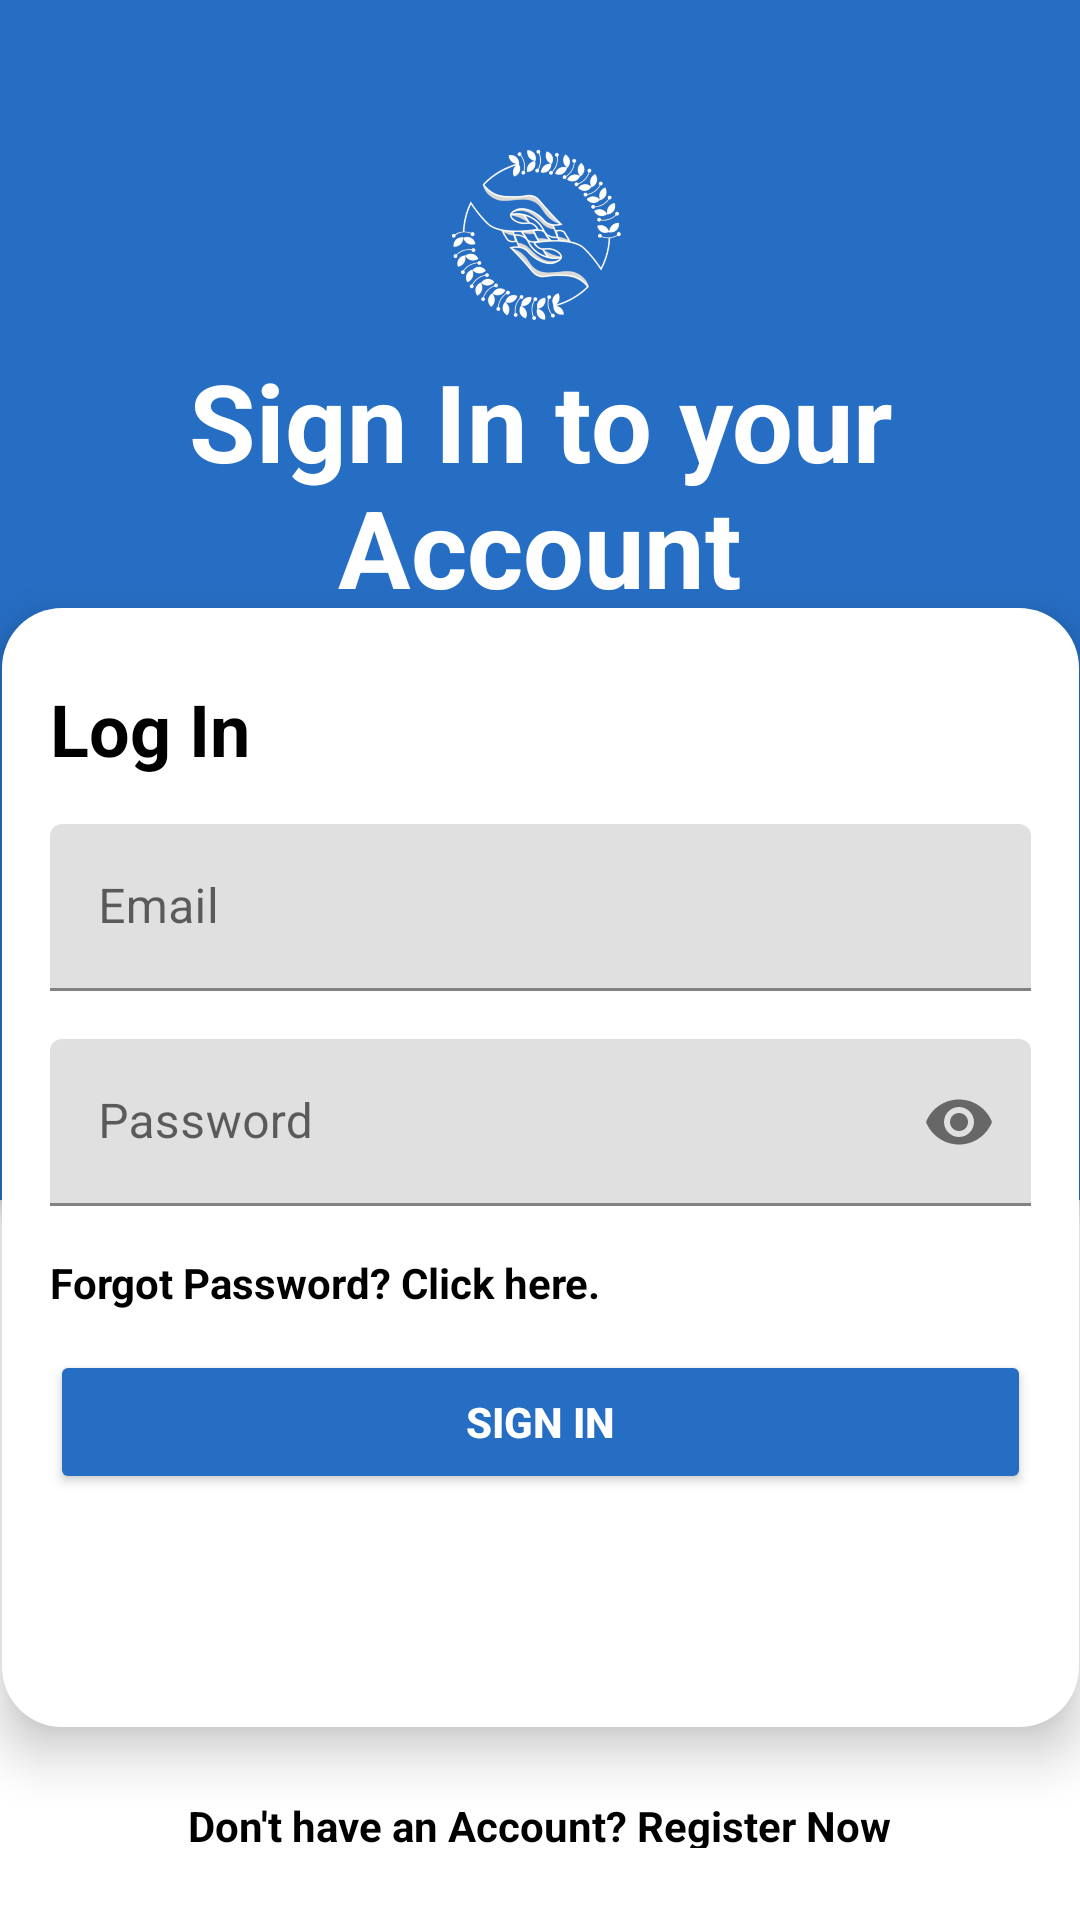

Here is an Android app screen rendered from its layout file. Give the layout XML and the strings, colors and styles it references.
<!-- AndroidManifest.xml: application theme Theme.ConvHub -->
<!-- res/layout/activity_login.xml -->
<?xml version="1.0" encoding="utf-8"?>
<androidx.constraintlayout.widget.ConstraintLayout xmlns:android="http://schemas.android.com/apk/res/android"
    xmlns:app="http://schemas.android.com/apk/res-auto"
    xmlns:tools="http://schemas.android.com/tools"
    android:layout_width="match_parent"
    android:layout_height="match_parent"
    android:backgroundTint="#000000"
    android:foregroundTint="#000000"
    tools:context=".LoginActivity" >

    <androidx.constraintlayout.widget.ConstraintLayout
        android:id="@+id/constraintLayout"
        android:layout_width="match_parent"
        android:layout_height="400dp"
        android:background="@drawable/bg_dark_blue"
        android:elevation="4sp"
        app:layout_constraintEnd_toEndOf="parent"
        app:layout_constraintHorizontal_bias="0.0"
        app:layout_constraintStart_toStartOf="parent"
        app:layout_constraintTop_toTopOf="parent">

        <ImageView
            android:id="@+id/logoImageView"
            android:layout_width="85dp"
            android:layout_height="80dp"
            android:layout_marginEnd="4dp"
            android:src="@drawable/convhub_logo_only_white"
            app:layout_constraintBottom_toBottomOf="parent"
            app:layout_constraintEnd_toEndOf="parent"
            app:layout_constraintHorizontal_bias="0.506"
            app:layout_constraintStart_toStartOf="parent"
            app:layout_constraintTop_toTopOf="parent"
            app:layout_constraintVertical_bias="0.118" />

        <TextView
            android:id="@+id/textView2"
            android:layout_width="311dp"
            android:layout_height="wrap_content"
            android:text="Sign In to your Account"
            android:textAlignment="center"
            android:textColor="@color/white"
            android:textSize="36sp"
            android:textStyle="bold"
            app:layout_constraintBottom_toBottomOf="parent"
            app:layout_constraintEnd_toEndOf="parent"
            app:layout_constraintStart_toStartOf="parent"
            app:layout_constraintTop_toTopOf="parent"
            app:layout_constraintVertical_bias="0.375" />

        <TextView
            android:id="@+id/textView"
            android:layout_width="wrap_content"
            android:layout_height="wrap_content"
            android:layout_marginTop="16dp"
            android:text="Enter your email and password to sign in"
            android:textColor="#FFFFFF"
            android:textSize="14sp"
            app:layout_constraintEnd_toEndOf="parent"
            app:layout_constraintHorizontal_bias="0.496"
            app:layout_constraintStart_toStartOf="parent"
            app:layout_constraintTop_toBottomOf="@+id/textView2" />

    </androidx.constraintlayout.widget.ConstraintLayout>

    <androidx.constraintlayout.widget.ConstraintLayout
        android:layout_width="359dp"
        android:layout_height="373dp"
        android:background="@drawable/round_container_white"
        android:elevation="10sp"
        app:layout_constraintBottom_toBottomOf="parent"
        app:layout_constraintEnd_toEndOf="parent"
        app:layout_constraintStart_toStartOf="parent"
        app:layout_constraintTop_toTopOf="parent"
        app:layout_constraintVertical_bias="0.759" >


        <TextView
            android:id="@+id/loginContainerHeader"
            android:layout_width="wrap_content"
            android:layout_height="wrap_content"
            android:layout_marginStart="16dp"
            android:layout_marginTop="24dp"
            android:text="Log In"
            android:textColor="#000000"
            android:textSize="24sp"
            android:textStyle="bold"
            app:layout_constraintEnd_toEndOf="parent"
            app:layout_constraintHorizontal_bias="0.0"
            app:layout_constraintStart_toStartOf="parent"
            app:layout_constraintTop_toTopOf="parent" />

        <com.google.android.material.textfield.TextInputLayout
            android:id="@+id/emailInputLayout"
            android:layout_width="0dp"
            android:layout_height="wrap_content"
            android:layout_marginStart="16dp"
            android:layout_marginTop="72dp"
            android:layout_marginEnd="16dp"
            android:hint="Email"
            style="@style/Widget.ConvHub.TextInputLayout"
            app:layout_constraintEnd_toEndOf="parent"
            app:layout_constraintStart_toStartOf="parent"
            app:layout_constraintTop_toTopOf="parent">

            <com.google.android.material.textfield.TextInputEditText
                android:id="@+id/emailEditText"
                android:layout_width="match_parent"
                android:layout_height="wrap_content"
                android:inputType="textEmailAddress"
                android:textColor="@color/black" />
        </com.google.android.material.textfield.TextInputLayout>

        
        <com.google.android.material.textfield.TextInputLayout
            android:id="@+id/passwordInputLayout"
            android:layout_width="0dp"
            android:layout_height="wrap_content"
            android:layout_marginStart="16dp"
            android:layout_marginTop="16dp"
            android:layout_marginEnd="16dp"
            android:hint="Password"
            style="@style/Widget.ConvHub.TextInputLayout"
            app:endIconMode="password_toggle"
            app:layout_constraintEnd_toEndOf="parent"
            app:layout_constraintStart_toStartOf="parent"
            app:layout_constraintTop_toBottomOf="@id/emailInputLayout">

            <com.google.android.material.textfield.TextInputEditText
                android:id="@+id/passwordEditText"
                android:layout_width="match_parent"
                android:layout_height="wrap_content"
                android:inputType="textPassword"
                android:textColor="@color/black" />
        </com.google.android.material.textfield.TextInputLayout>

        
        <Button
            android:id="@+id/signInButton"
            android:layout_width="0dp"
            android:layout_height="wrap_content"
            android:layout_marginStart="16dp"
            android:layout_marginTop="48dp"
            android:layout_marginEnd="16dp"
            android:backgroundTint="@color/dark_blue"
            android:text="Sign In"
            android:textColor="@color/white"
            android:textStyle="bold"
            app:cornerRadius="8dp"
            app:layout_constraintEnd_toEndOf="parent"
            app:layout_constraintHorizontal_bias="0.0"
            app:layout_constraintStart_toStartOf="parent"
            app:layout_constraintTop_toBottomOf="@id/passwordInputLayout" />

        <TextView
            android:id="@+id/forgotPwLabel"
            android:layout_width="wrap_content"
            android:layout_height="wrap_content"
            android:layout_marginStart="16sp"
            android:layout_marginTop="16sp"
            android:text="Forgot Password? Click here."
            android:textColor="#000000"
            android:textStyle="bold"
            app:layout_constraintStart_toStartOf="parent"
            app:layout_constraintTop_toBottomOf="@+id/passwordInputLayout" />

    </androidx.constraintlayout.widget.ConstraintLayout>

    <TextView
        android:id="@+id/registerBtn"
        android:layout_width="wrap_content"
        android:layout_height="17dp"
        android:layout_marginBottom="24dp"
        android:text="Don't have an Account? Register Now"
        android:textColor="#000000"
        android:textStyle="bold"
        app:layout_constraintBottom_toBottomOf="parent"
        app:layout_constraintEnd_toEndOf="parent"
        app:layout_constraintHorizontal_bias="0.498"
        app:layout_constraintStart_toStartOf="parent" />


</androidx.constraintlayout.widget.ConstraintLayout>
<!-- resources referenced by this layout -->
<resources>
  <color name="black">#FF000000</color>
  <color name="dark_blue">#266EC4</color>
  <color name="white">#FFFFFFFF</color>
  <!-- drawable bg_dark_blue (drawable) -->
  <?xml version="1.0" encoding="utf-8"?>
  <shape xmlns:android="http://schemas.android.com/apk/res/android"
      android:shape="rectangle">
  
      <solid android:color="@color/dark_blue"></solid>
  </shape>
  <!-- drawable convhub_logo_only_white: png bitmap (drawable, 194403 bytes) -->
  <!-- drawable round_container_white (drawable) -->
  <?xml version="1.0" encoding="utf-8"?>
  <shape xmlns:android="http://schemas.android.com/apk/res/android">
      <solid android:color="@color/white"></solid>
  
      <corners android:radius="20dp"></corners>
  </shape>
  <style name="Theme.ConvHub" parent="Theme.MaterialComponents.DayNight.DarkActionBar">
          
          <item name="colorPrimary">@color/purple_500</item>
          <item name="colorPrimaryVariant">@color/purple_700</item>
          <item name="colorOnPrimary">@color/white</item>
          
          <item name="colorSecondary">@color/teal_200</item>
          <item name="colorSecondaryVariant">@color/teal_700</item>
          <item name="colorOnSecondary">@color/black</item>
          
          <item name="android:statusBarColor">?attr/colorPrimaryVariant</item>
          
      </style>
  <color name="purple_500">#FF6200EE</color>
  <color name="purple_700">#FF3700B3</color>
  <color name="teal_200">#FF03DAC5</color>
  <color name="teal_700">#FF018786</color>
</resources>
